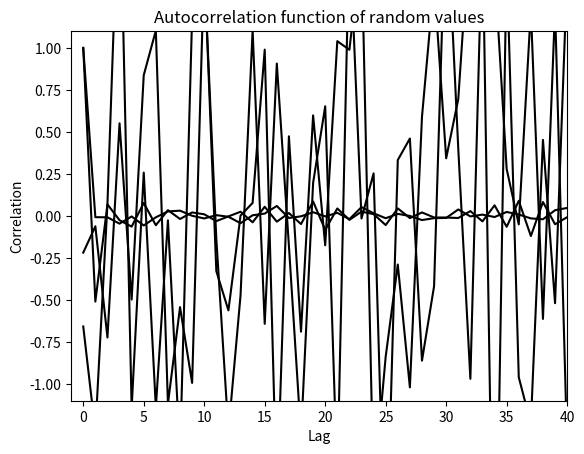

The matplotlib source for this figure:
import numpy as np
from matplotlib import pyplot as plt


def random_walk_bin(n=100000):
    np.random.seed(10)
    x = np.random.randint(0, 2, n)
    x[x == 0] = -1
    walk = np.cumsum(x)
    plt.plot(walk, 'k')
    plt.grid()
    plt.xlabel("Fixed time intervals")
    plt.ylabel("Heads - Tails")
    plt.title("Random Walk of Coin-Flipping")
    plt.show()


def random_walk_norm(n=100000):
    np.random.seed(10)
    x = np.random.normal(0, 1, n)
    walk = np.cumsum(x)
    plt.plot(walk, 'k')
    plt.grid()
    plt.xlabel("Fixed time intervals")
    plt.ylabel("Value")
    plt.title("Random Walk of Normal Distribution")
    plt.show()


def random_walk_dist():
    np.random.seed(10)
    w = np.cumsum(np.random.normal(0, 1, size=(1000, 1001)), axis=1)
    plt.plot(w[:50].T, alpha=.5)
    plt.title("50 Random Walks on a Normal Distribution")
    plt.xlabel("Fixed time intervals")
    plt.ylabel("Value")
    plt.grid()
    plt.plot(2.5 * np.sqrt(np.arange(1001)), 'k', linewidth=2)
    plt.plot(-2.5 * np.sqrt(np.arange(1001)), 'k', linewidth=2)
    plt.show()
    plt.title("Random Walk of Normal Distribution")
    plt.boxplot(w[:, ::100], bootstrap=1000)
    plt.grid()
    plt.xticks(np.arange(1, 12), np.arange(1001)[::100])
    plt.show()


class difference:
    def __init__(self, power=1):
        self.power = power

    def fit_transform(self, x):
        self.data = x
        self.difference = self.data.copy()
        for i in xrange(self.power):
            self.difference[1:] = self.difference[1:] - self.difference[:-1]
        return self.difference

    def inv_transform(self, x):
        for i in xrange(self.power):
            x = np.cumsum(x)
        return x


def differ_example():
    # Generate time series model
    np.random.seed(123)
    l = 1000
    const_drift = np.cumsum(np.array([1.0] * l))
    rw = np.cumsum(np.random.normal(0, 5, l))
    x = rw + const_drift
    # Plot the time series
    plt.plot(x, 'k')
    plt.xlabel("Fixed time intervals")
    plt.ylabel("Value")
    plt.grid()
    plt.title("Walk with constant drift")
    plt.show()
    # Plot the once differenced time series
    model1 = difference(power=1)
    res1 = model1.fit_transform(x)
    plt.plot(res1, 'k')
    plt.xlabel("Fixed time intervals")
    plt.ylabel("Once Differenced Value")
    plt.grid()
    plt.title("Delta'd Walk")
    plt.show()


def autocorrelation_fast(x):
    assert(len(x.shape) == 1)
    n = x.shape[0]
    x -= x.mean()
    trans = np.fft.fft(x, n=n * 2)
    acf = np.fft.ifft(trans * np.conjugate(trans))[:n]
    acf /= acf[0]
    return np.real(acf)


def autocorr_example():
    np.random.seed(123456)
    # Make autocorrelated data
    z = np.random.normal(0, 1, 1000)
    x_auto = z[1:] - .8 * z[:-1]
    # Make data that isn't autocorrelated
    x_not = np.random.normal(0, 1, 1000)
    # Plot both series
    plt.plot(x_auto, 'k')
    plt.xlabel("Fixed time intervals")
    plt.ylabel("Value")
    plt.grid()
    plt.title("Realization of Autocorrelated Function")
    plt.show()
    plt.plot(x_not, 'k')
    plt.xlabel("Fixed time intervals")
    plt.ylabel("Value")
    plt.grid()
    plt.title("Realization of Random Values")
    plt.show()
    # Plot autocorrelation of both
    plt.plot(autocorrelation_fast(x_auto), 'k')
    plt.xlabel("Lag")
    plt.ylabel("Correlation")
    plt.grid()
    plt.xlim(-1, 40)
    plt.ylim(-1.1, 1.1)
    plt.title("Autocorrelation function of autocorrelated function")
    plt.show()
    plt.plot(autocorrelation_fast(x_not), 'k')
    plt.xlabel("Lag")
    plt.ylabel("Correlation")
    plt.grid()
    plt.xlim(-1, 40)
    plt.ylim(-1.1, 1.1)
    plt.title("Autocorrelation function of random values")
    plt.show()


def lagmat(tseries, lag=2):
    input_shape = tseries.shape
    assert(len(input_shape) == 1)
    n = input_shape[0]
    values = np.concatenate((tseries[-1:0:-1], tseries))
    a, b = np.ogrid[lag:n, n - 1:n - lag - 2:-1]
    Tminus = values[a + b]
    return Tminus[:, 0], Tminus[:, 1:]


def main():
    #random_walk_bin()
    #random_walk_norm()
    #random_walk_dist()
    #differ_example()
    autocorr_example()

if __name__ == '__main__':
    main()
